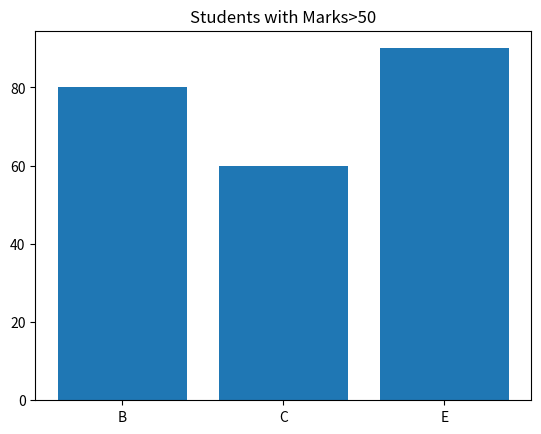

Reproduce this figure in Python.
import numpy as np
import pandas as pd
import matplotlib.pyplot as plt

marks=np.array([45,80,60,30,90])
names=["A","B","C","D","E"]

df=pd.DataFrame({"Name":names, "Marks":marks})
print(df)

filtered=df[df["Marks"] > 50]
print(filtered)

plt.bar(filtered["Name"],filtered["Marks"])
plt.title("Students with Marks>50")
plt.show()
